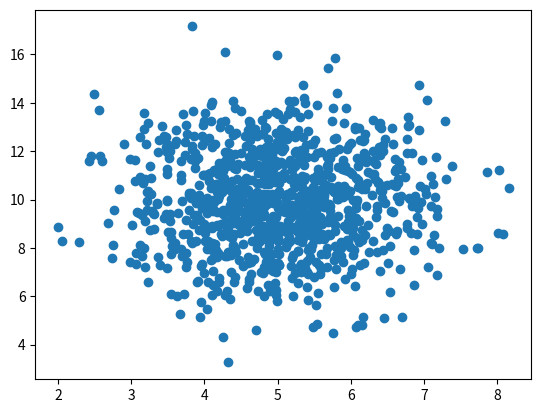

The script that saved this image: (Note: this script raises an exception after producing the figure.)
# Numpy array iteration and array join and split
import numpy as np
import matplotlib.pyplot as plt

x = np.random.normal(5.0, 1.0, 1000)
y = np.random.normal(10.0, 2.0, 1000)

plt.scatter(x, y)
plt.show()

arr = np.array([[[1,2,3],[4,5,6]],[[7,8,9],[10,11,12]]])
# iteration of each element in 3d array
# for a in arr:
#     for x in a:
#         for y in x:
#            print(y)

#using nditer(): removes the redundancy of for loops for arrays with high dimensions
for nd_x in np.nditer(arr):
    print(nd_x)

# ndenumerate method
for idx, x in np.ndenumerate(arr):
    print(idx,x) # gives dimensions and enumerations

#iterating with different step size
arr1 = np.array([[1,2,3],[4,5,6],[7,8,9],[10,11,12]])
for step in np.nditer(arr1[:,::2]): #::2 represents to skip 1 step ::3 is skip 2 steps
    print(step)

# iteration with different datatypes --- ????Numpy array iteration+
arr2 = np.array([1,2,3])
for x_n in np.nditer(arr2, flags=['buffered'], op_dtypes=['S']):
    print(x_n)

# ------concatenation------
arr_a = np.array([1,2,3])
arr_b = np.array([4,5,6])
arr = np.concatenate((arr_a,arr_b))
print(arr)

# ------stack fxn. is same as concatenation but it is done along an axis
arr1 = np.stack((arr_a,arr_b), axis=1)
print(arr1)

# ??? hstack() to stack along rows --- need 2 brackets ----also vstack(()) and dstack(())
arr2 = np.hstack((arr_a,arr_b))
print(arr2)


# -----------array split// in notes-------------
print('array splitting')
arr_c=np.array([[[4,5,6],[7,8,9]],[[10,11,12],[1,2,3],[4,5,6]]])
arr3= np.array_split(arr_c,2)
print(arr3)
x = np.arange(-2,3)

# ----------stacking-----------------
print("array stacking")
array_d = np.arange(6).reshape(2,3)
print(array_d)
print(array_d.shape)


# --------Seaborn module-------
from numpy import random
import matplotlib.pyplot as plt
import seaborn as sbs

sbs.distplot(random.normal(loc=100, scale=5, size=1000),hist=False, label='Normal') #histogram = t/f
sbs.distplot(random.binomial(n = 100, p=0.5, size=1000),hist=False, label='Binomial')
plt.show()

# # Generate a random normal distribution of size 2x3 with mean at 1 and standard deviation of 2:
# x = random.normal(loc=1, scale=2, size=(2, 3))
# sbs.distplot(x, hist=True)
# plt.show()

# ---------scatter plot-------
x = np.random.normal(5.0, 1.0, 1000)
y = np.random.normal(10.0, 2.0, 1000)
plt.scatter(x, y)
plt.show()

# --------linear regression-------
from scipy import stats
x = [5,7,8,7,2,17,2,9,4,11,12,9,6]
y = [99,86,87,88,111,86,103,87,94,78,77,85,86]
slope, intercept, r, p, std_err = stats.linregress(x, y)
print(stats.linregress(x,y))
def myfunc(x):
    return slope * x+ intercept # y = mx+c
myModel = list(map(myfunc,x)) #every function of x is mapped with value of x
plt.scatter(x,y) #plots original function
plt.plot(x,myModel) #plots the line of regresssion
plt.show()

